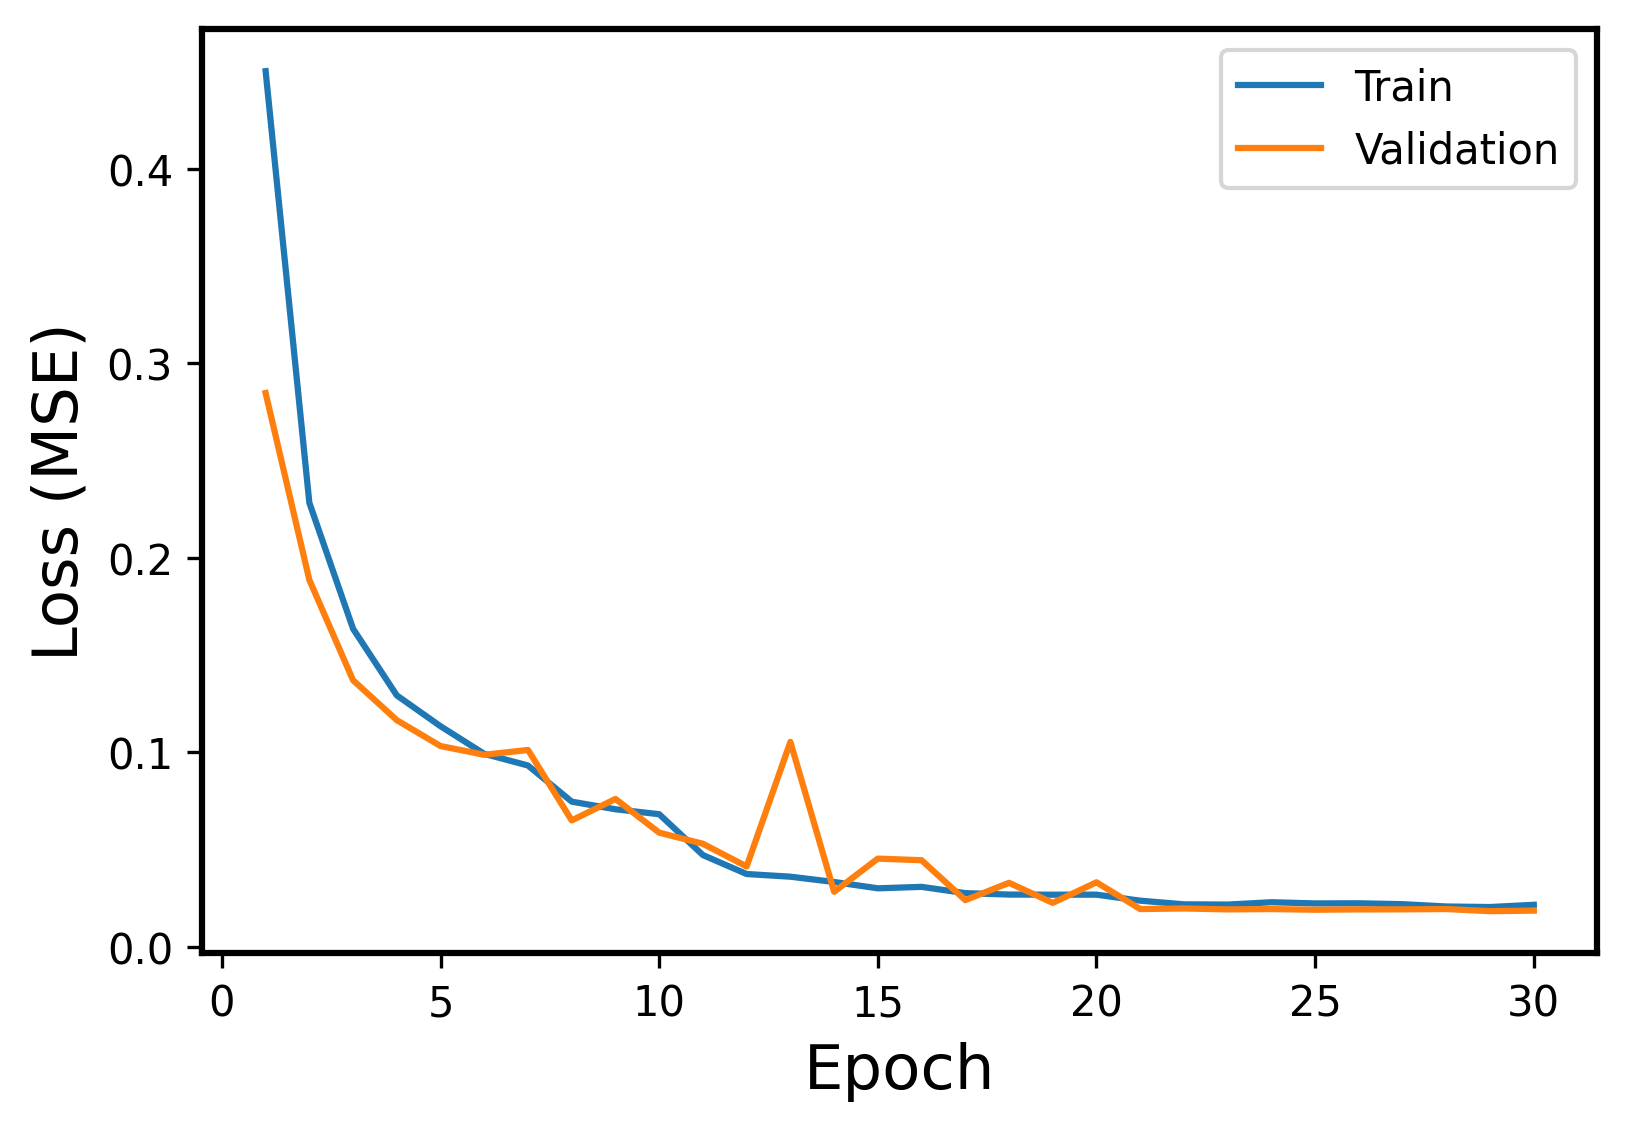

The file beside this chart, header and first rows:
Epoch, Events, Error
1, Train, 0.4503
1, Validation, 0.2848
2, Train, 0.2284
2, Validation, 0.1887
3, Train, 0.1636
3, Validation, 0.1371
4, Train, 0.1293
4, Validation, 0.1166
5, Train, 0.1135
5, Validation, 0.1033
6, Train, 0.09929
6, Validation, 0.09881
7, Train, 0.09329
7, Validation, 0.1013
8, Train, 0.07471
8, Validation, 0.06506
9, Train, 0.07079
9, Validation, 0.0761
10, Train, 0.06826
10, Validation, 0.05877
11, Train, 0.04724
11, Validation, 0.05305
12, Train, 0.0375
12, Validation, 0.04138
13, Train, 0.03613
13, Validation, 0.1054
14, Train, 0.03339
14, Validation, 0.02837
15, Train, 0.03015
15, Validation, 0.04542
16, Train, 0.0309
16, Validation, 0.0446
17, Train, 0.02767
17, Validation, 0.02409
18, Train, 0.02694
18, Validation, 0.03297
19, Train, 0.02687
19, Validation, 0.02267
20, Train, 0.02688
20, Validation, 0.03324
21, Train, 0.02379
21, Validation, 0.01949
22, Train, 0.02192
22, Validation, 0.01979
23, Train, 0.02178
23, Validation, 0.01932
24, Train, 0.02299
24, Validation, 0.01947
25, Train, 0.02239
25, Validation, 0.01914
26, Train, 0.02245
26, Validation, 0.0193
27, Train, 0.02198
27, Validation, 0.01933
28, Train, 0.0208
28, Validation, 0.01949
29, Train, 0.02053
29, Validation, 0.0184
30, Train, 0.02167
30, Validation, 0.01869
